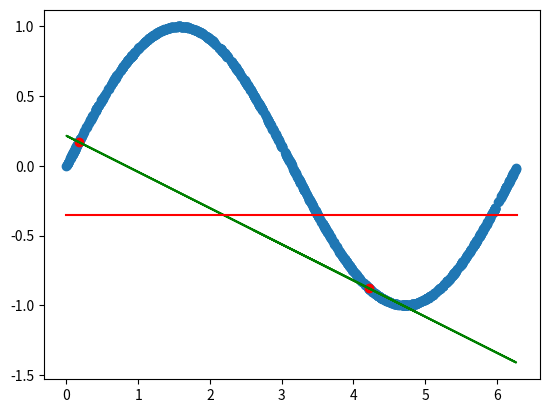
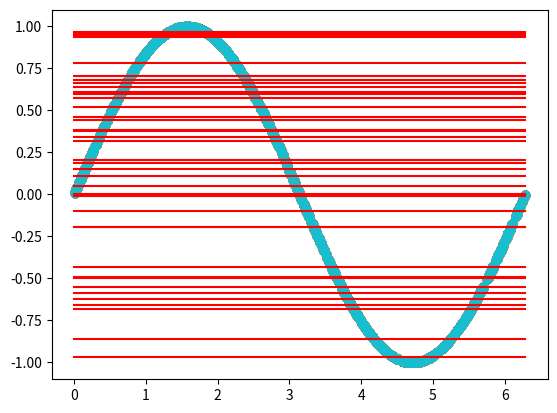
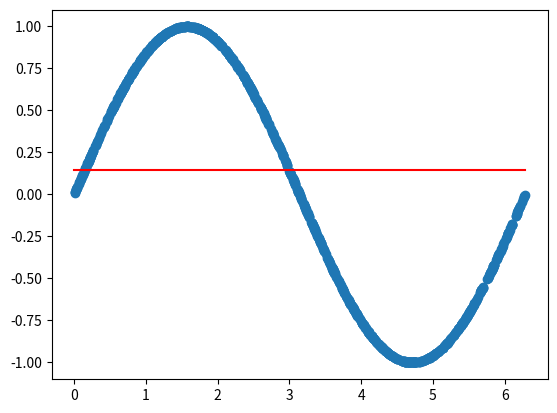
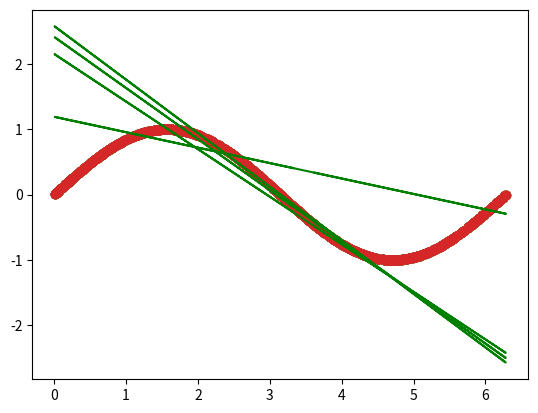
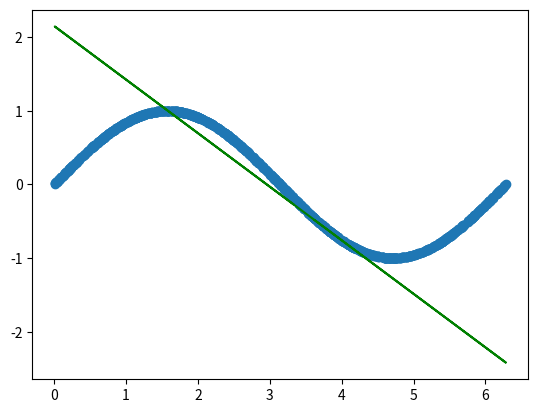

These figures' Python source, in order:
# import libraries
import matplotlib.pyplot as plt
from mpl_toolkits.mplot3d import Axes3D
# display matplotlib graph's within notebook
%matplotlib inline 
import numpy as np
import os

np.set_printoptions(precision=3,suppress=True)

# Bias Variance Tradeoff
# Funktionen
def compute_new_theta_bias_variance(x,y,theta_0,theta_1, alpha):

    temp0 = 1/len(x) * (theta_0 + theta_1 * x - y).sum() # abgeleitet
    temp1 = 1/len(x) * ((theta_0 + theta_1 * x - y) * x).sum() # abgeleitet

    theta_0 -= alpha*  temp0
    theta_1 -= alpha*  temp1

    return theta_0, theta_1

def gradient_descent_bias_variance(x, y, theta_0, theta_1, alpha):
    kosten = np.array([])
    for i in range (iterations):
        theta_0, theta_1 = compute_new_theta_bias_variance(x, y, theta_0, theta_1, alpha)   
    return theta_0, theta_1

def linear_hypothesis(theta_0, theta_1):
    def h(x):
        y = theta_0 + theta_1*x
        return y
    return h

def constant_hypothesis(y):
    def h(x):
        r = (y.sum()) / len(y)
        return r
    return h

def train_data(counter, x_train, y_train):
    x = x_train[counter[0]:counter[1]]
    y = y_train[counter[0]:counter[1]]
    return x, y

def get_theta(x, y, initial_theta_0, initial_theta_1):
    theta_0, theta_1 = gradient_descent_bias_variance(x,y, initial_theta_0, initial_theta_1, alpha)
    return theta_0, theta_1

# Trainings Daten
num_train = 1000
iterations = 1000
alpha = 0.1
np.random.seed(1) # wird immer gleiche randoms geben
x_train = 2*np.pi*np.random.uniform(0, 1, num_train) # gleichverteilt zwischen 0 und 2*pi
y_train = np.sin(x_train)


x_test = 2*np.pi*np.random.uniform(0, 1, num_train)
y_test = np.sin(x_test)
f       = np.sin(x_test)

def build_hypothesis_h_1(x, y):  
    # H1
    h_1 = constant_hypothesis(y)
    return h_1
    
def build_hypothesis_h_2(x, y):
    # H2
    initial_theta_0 = 0
    initial_theta_1 = 0
    theta_0, theta_1 = get_theta(x, y, initial_theta_0, initial_theta_1)
    h_2 = linear_hypothesis(theta_0, theta_1)
    return np.array([h_2, theta_0, theta_1])
    
def plot_hypothesises(h_1, h_2, x_sin, y_sin, x, y):
    f0 = plt.figure()
    ax0 = f0.add_subplot(111)
    
    ax0.scatter(x_sin,y_sin)
    ax0.scatter(x, y, color='r')
    ax0.plot(x_sin,  h_2(x_sin), 'g-')
    ax0.plot([0,2*np.pi],[h_1(x),h_1(x)], color="r")

def plot_hypothesis_h_1(h_1, x_sin, y_sin, x, y):
    f1 = plt.figure()
    ax1 = f1.add_subplot(111)
    
    ax1.scatter(x_sin,y_sin)
    ax1.scatter(x, y, color='r')
    ax1.plot([0,2*np.pi],[h_1(x),h_1(x)], color="r")

def plot_hypothesis_h_1_in_one_plot(h_1, x_sin, y_sin, x, y, ax1):    
    ax1.scatter(x_sin,y_sin)
    ax1.plot([0,2*np.pi],[h_1(x),h_1(x)], color="r")
    
def plot_hypothesis_h_2_in_one_plot(h_2, x_sin, y_sin, x, y, ax2):    
    ax2.scatter(x_sin,y_sin)
    ax2.plot(x_sin, h_2(x_sin), 'g-') 

def plot_average_h1(average_h, x_sin, y_sin):
    f3 = plt.figure()
    ax3 = f3.add_subplot(111)
    
    ax3.scatter(x_sin,y_sin)
    ax3.plot([0,2*np.pi],[average_h,average_h], color="r")
    
def plot_average_h2(average_h_2, x_sin, y_sin):
    f3 = plt.figure()
    ax3 = f3.add_subplot(111)
    theta_0 = average_h_2[0]
    theta_1 = average_h_2[1]
    
    ax3.scatter(x_sin,y_sin)
    ax3.plot(x_sin, theta_0 + theta_1 * x_sin, 'g-') 
    
def plot_hypothesis_h_2(h_2, x_sin, y_sin, x, y):
    f2 = plt.figure()
    ax2 = f2.add_subplot(111)
    
    ax2.scatter(x_sin,y_sin)
    ax2.scatter(x, y, color='r')
    ax2.plot(x_sin,  h_2(x_sin), 'g-')
    
def calculate_e_out(h_1, h_2, x_test, y_test, x, y):
    # H1 E_out
    y_pre = h_1(x)
    e_out_1 = np.mean((y_test - y_pre)**2)
    print("E_out_model_1", e_out_1)
    # H2 E_out
    y_pre = h_2(x_test)
    e_out_2 = np.mean((y_test - y_pre)**2)
    print("E_out_model_2", e_out_2)

# test
counter = np.array([14,16])
x, y = train_data(counter, x_train, y_train)
h_1 = build_hypothesis_h_1(x, y)
h_2_with_thetas = build_hypothesis_h_2(x, y)
h_2 = h_2_with_thetas[0]
plot_hypothesises(h_1, h_2, x_train, y_train, x, y)

x_train = 2*np.pi*np.random.uniform(0, 1, num_train) # gleichverteilt zwischen 0 und 2*pi
y_train = np.sin(x_train)

x_test = 2*np.pi*np.random.uniform(0, 1, num_train)
y_test = np.sin(x_test)

def get_hypothesises_h_1(counter, ax1, x_train, y_train, number_of_hypothesises):
    h_1_array = np.array([])
    for i in range(number_of_hypothesises):
        counter[0] = counter[0] + 2
        counter[1] = counter[1] + 2
        x, y = train_data(counter, x_train, y_train)
        h_1 = build_hypothesis_h_1(x, y)
        plot_hypothesis_h_1_in_one_plot(h_1, x_train, y_train, x, y, ax1)
        h_1_array = np.append(h_1_array, h_1, None)
    return h_1_array

def average_h_1(h_1_array, x):
    y_array = np.array([])
    for i in range(h_1_array.size):
        y = h_1_array[i](x)
        y_array = np.append(y_array, y, None)
    return np.mean(y_array), y_array

# test
counter = np.array([0,2])
f1 = plt.figure()
ax1 = f1.add_subplot(111)
number_of_hypothesises = 40
h_1_array = get_hypothesises_h_1(counter, ax1, x_train, y_train, number_of_hypothesises)
average_h_1, y_h1_array = average_h_1(h_1_array, x_train)
plot_average_h1(average_h_1, x_train, y_train)


def get_hypothesises_h_2(counter, ax2, x_train, y_train, number_of_hypothesises):
    h_2_array = np.array([])
    for i in range(number_of_hypothesises):
        counter[0] = counter[0] + 2
        counter[1] = counter[1] + 2
        x, y = train_data(counter, x_train, y_train)
        h_2_with_thetas = build_hypothesis_h_2(x, y)
        h_2 = h_2_with_thetas[0]
        plot_hypothesis_h_2_in_one_plot(h_2, x_train, y_train, x, y, ax2)
        #plot_hypothesis_h_2(h_2, x_train, y_train, x, y)
        h_2_array = np.append(h_2_array, h_2_with_thetas, None)
    return h_2_array

def average_h_2(h_2_array, x):
    theta_0_array = np.array([])
    theta_1_array = np.array([])
    for i in range(h_2_array.size):
        theta_0 = h_2_array[1]
        theta_1 = h_2_array[2]
        theta_0_array = np.append(theta_0_array, theta_0, None)
        theta_1_array = np.append(theta_1_array, theta_1, None)
    return np.mean(theta_0_array), np.mean(theta_1_array)

# test
counter = np.array([0,2])
f1 = plt.figure()
ax1 = f1.add_subplot(111)
number_of_hypothesises = 4
h_2_array = get_hypothesises_h_2(counter, ax1, x_train, y_train, number_of_hypothesises)
average_h_2 = average_h_2(h_2_array, x_train)
plot_average_h2(average_h_2, x_train, y_train)

# H1
y_pre = average_h_1
bias_h1 = np.mean((np.mean(y_pre) - f)**2)
print("bias_model_1", bias_h1)
variance_h1 = np.mean(np.var(y_h1_array))
print("variance_model_1", variance_h1)
print("expected e out", bias_h1 + variance_h1)


# H2
theta_0 = average_h_2[0]
theta_1 = average_h_2[1]
y_pre_2 = theta_0 + theta_1 * x_test
bias_h2 = np.mean((np.mean(y_pre_2) - f)**2)
print("bias_model_2", bias_h2)
variance_h2 = np.mean(np.var(y_pre_2))
print("variance_model2", variance_h2)
print("expected e out", bias_h2 + variance_h2)